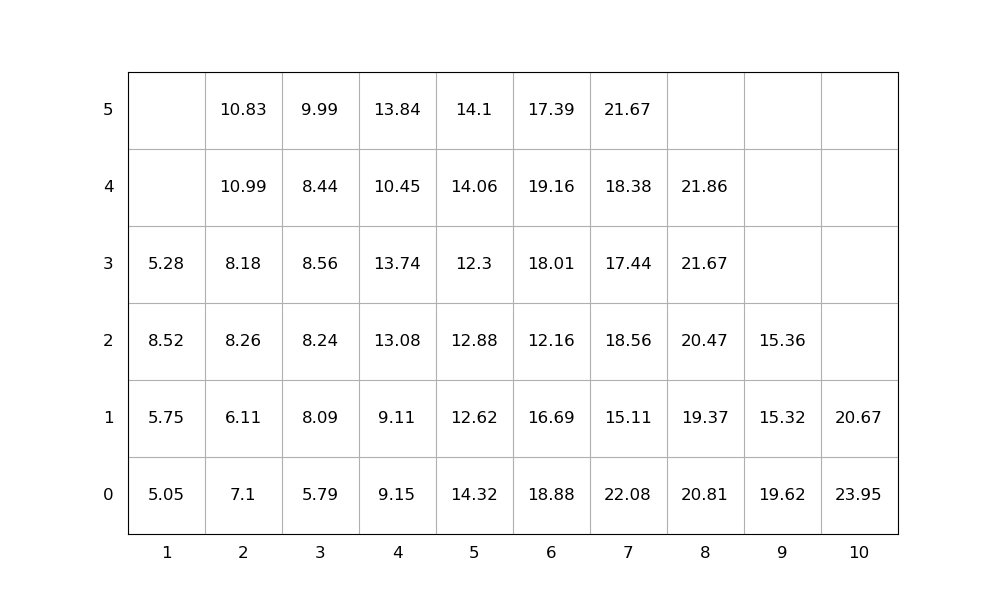

The file beside this chart, header and first rows:
idx, loc_x, loc_y, loc_z, weight, group, score, seq, emerg, reloc, size(ft)
1, 10, 0, 0, 23.95, 0, 23.95, 1, 0, 1.0, 20
2, 4, 0, 0, 9.15, 0, 9.15, 2, 0, 1.0, 20
3, 8, 0, 0, 20.81, 0, 20.81, 3, 0, 1.0, 20
4, 7, 0, 0, 22.08, 0, 22.08, 4, 0, 1.0, 20
5, 4, 0, 1, 9.11, 0, 9.11, 5, 0, 1.0, 20
6, 8, 0, 1, 19.37, 0, 19.37, 6, 0, 1.0, 20
7, 4, 0, 2, 13.08, 0, 13.08, 7, 0, 1.0, 20
8, 4, 0, 3, 13.74, 0, 13.74, 8, 0, 1.0, 20
9, 6, 0, 0, 18.88, 0, 18.88, 9, 0, 1.0, 20
10, 8, 0, 2, 20.47, 0, 20.47, 10, 0, 1.0, 20
11, 6, 0, 1, 16.69, 0, 16.69, 11, 0, 1.0, 20
12, 3, 0, 0, 5.79, 0, 5.79, 12, 0, 1.0, 20
13, 4, 0, 4, 10.45, 0, 10.45, 13, 0, 1.0, 20
14, 7, 0, 1, 15.11, 0, 15.11, 14, 0, 1.0, 20
15, 5, 0, 0, 14.32, 0, 14.32, 15, 0, 1.0, 20
16, 8, 0, 3, 21.67, 0, 21.67, 16, 0, 1.0, 20
17, 5, 0, 1, 12.62, 0, 12.62, 17, 0, 1.0, 20
18, 3, 0, 1, 8.09, 0, 8.09, 18, 0, 1.0, 20
19, 5, 0, 2, 12.88, 0, 12.88, 19, 0, 1.0, 20
20, 7, 0, 2, 18.56, 0, 18.56, 20, 0, 1.0, 20
21, 3, 0, 2, 8.24, 0, 8.24, 21, 0, 1.0, 20
22, 3, 0, 3, 8.56, 0, 8.56, 22, 0, 1.0, 20
23, 5, 0, 3, 12.3, 0, 12.3, 23, 0, 1.0, 20
24, 7, 0, 3, 17.44, 0, 17.44, 24, 0, 1.0, 20
25, 6, 0, 2, 12.16, 0, 12.16, 25, 0, 1.0, 20
26, 2, 0, 0, 7.1, 0, 7.1, 26, 0, 1.0, 20
27, 6, 0, 3, 18.01, 0, 18.01, 27, 0, 1.0, 20
28, 6, 0, 4, 19.16, 0, 19.16, 28, 0, 1.0, 20
29, 6, 0, 5, 17.39, 0, 17.39, 29, 0, 1.0, 20
30, 5, 0, 4, 14.06, 0, 14.06, 30, 0, 1.0, 20
31, 7, 0, 4, 18.38, 0, 18.38, 31, 0, 1.0, 20
32, 8, 0, 4, 21.86, 0, 21.86, 32, 0, 1.0, 20
33, 5, 0, 5, 14.1, 0, 14.1, 33, 0, 1.0, 20
34, 2, 0, 1, 6.11, 0, 6.11, 34, 0, 1.0, 20
35, 9, 0, 0, 19.62, 0, 19.62, 35, 0, 1.0, 20
36, 1, 0, 0, 5.05, 0, 5.05, 36, 0, 1.0, 20
37, 10, 0, 1, 20.67, 0, 20.67, 37, 0, 1.0, 20
38, 4, 0, 5, 13.84, 0, 13.84, 38, 0, 1.0, 20
39, 3, 0, 4, 8.44, 0, 8.44, 39, 0, 1.0, 20
40, 2, 0, 2, 8.26, 0, 8.26, 40, 0, 1.0, 20
41, 2, 0, 3, 8.18, 0, 8.18, 41, 0, 1.0, 20
42, 2, 0, 4, 10.99, 0, 10.99, 42, 0, 1.0, 20
43, 1, 0, 1, 5.75, 0, 5.75, 43, 0, 1.0, 20
44, 9, 0, 1, 15.32, 0, 15.32, 44, 0, 1.0, 20
45, 2, 0, 5, 10.83, 0, 10.83, 45, 0, 1.0, 20
46, 1, 0, 2, 8.52, 0, 8.52, 46, 0, 1.0, 20
47, 9, 0, 2, 15.36, 0, 15.36, 47, 0, 1.0, 20
48, 3, 0, 5, 9.99, 0, 9.99, 48, 0, 1.0, 20
49, 7, 0, 5, 21.67, 0, 21.67, 49, 0, 1.0, 20
50, 1, 0, 3, 5.28, 0, 5.28, 50, 0, 1.0, 20
